Dataset: dataset (GitHub, nicolawatt/ENG5337). Classes: horizontal, junction, left, no line, right, vertical.

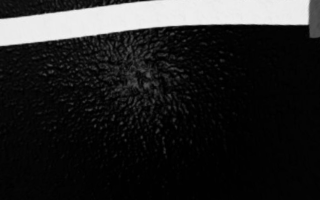
Label: horizontal

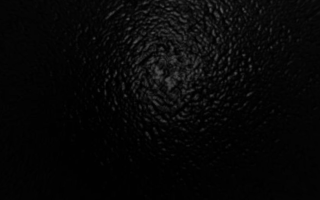
Label: no line

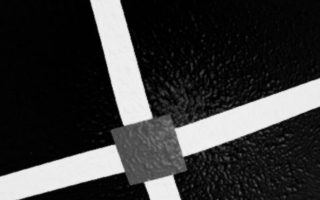
Label: junction

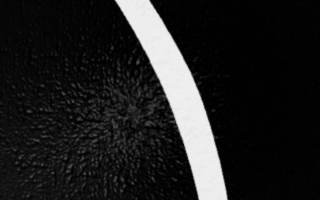
Label: left

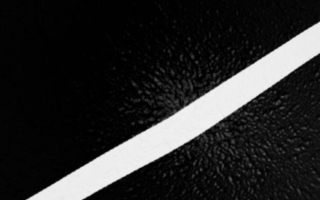
Label: right

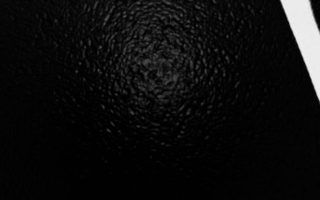
Label: vertical
